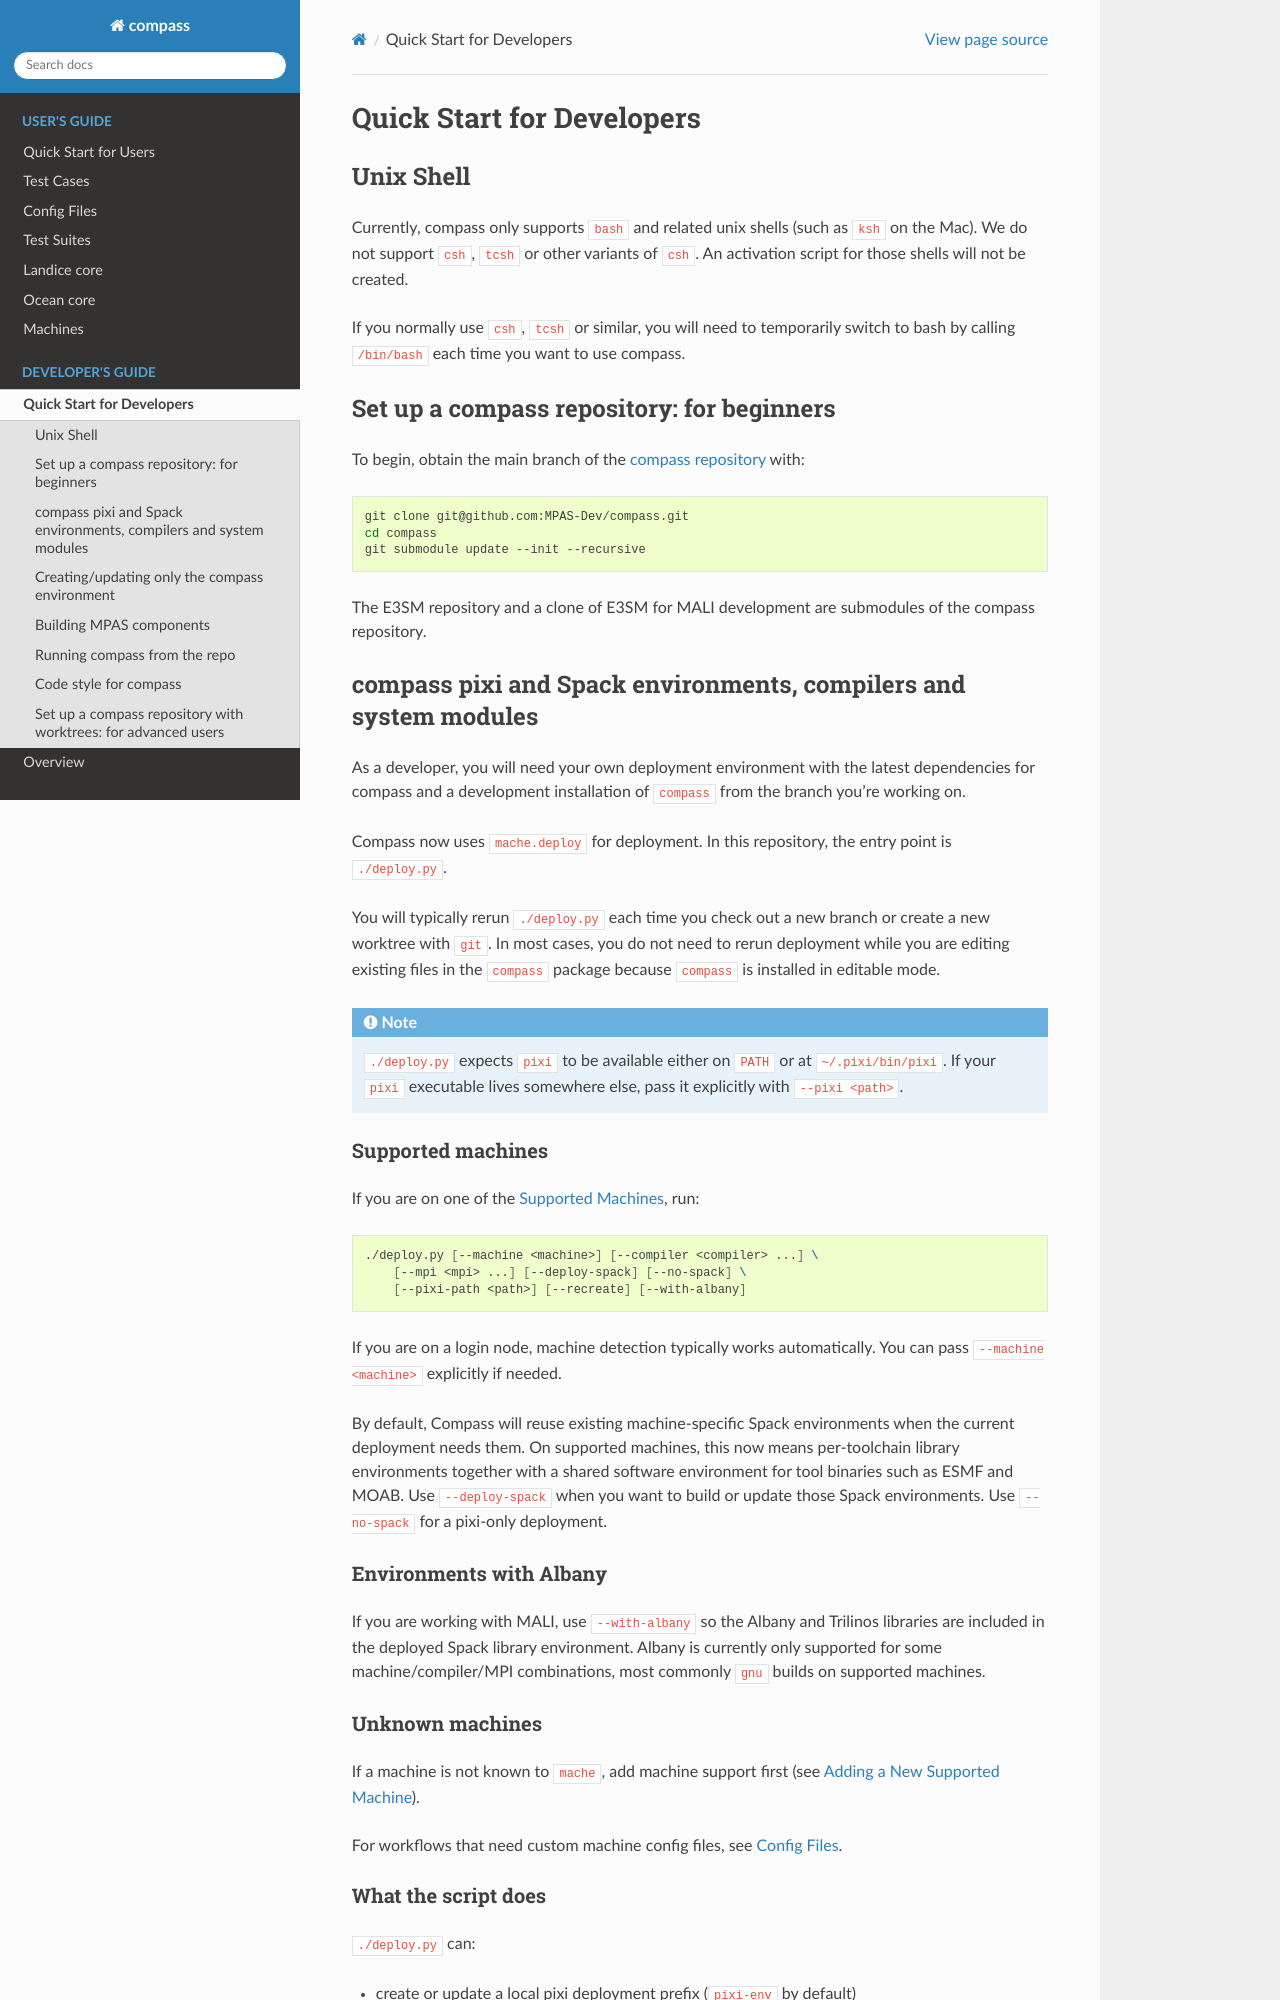

repository: MPAS-Dev/compass · page: main/developers_guide/quick_start.html · generator: sphinx

.. _dev_quick_start:

Quick Start for Developers
==========================

.. _dev_shell:

Unix Shell
----------

Currently, compass only supports ``bash`` and related unix shells (such as
``ksh`` on the Mac).  We do not support ``csh``, ``tcsh`` or other variants of
``csh``.  An activation script for those shells will not be created.

If you normally use ``csh``, ``tcsh`` or similar, you will need to temporarily
switch to bash by calling ``/bin/bash`` each time you want to use compass.

.. _dev_compass_repo:

Set up a compass repository: for beginners
------------------------------------------

To begin, obtain the main branch of the
`compass repository <https://github.com/MPAS-Dev/compass>`_ with:

.. code-block:: bash

    git clone git@github.com:MPAS-Dev/compass.git
    cd compass
    git submodule update --init --recursive

The E3SM repository and a clone of E3SM for MALI development are submodules of
the compass repository.

.. _dev_conda_env:

compass pixi and Spack environments, compilers and system modules
-----------------------------------------------------------------

As a developer, you will need your own deployment environment with the latest
dependencies for compass and a development installation of ``compass`` from
the branch you're working on.

Compass now uses ``mache.deploy`` for deployment.  In this repository, the
entry point is ``./deploy.py``.

You will typically rerun ``./deploy.py`` each time you check out a new branch
or create a new worktree with ``git``.  In most cases, you do not need to
rerun deployment while you are editing existing files in the ``compass``
package because ``compass`` is installed in editable mode.

.. note::

    ``./deploy.py`` expects ``pixi`` to be available either on ``PATH`` or at
    ``~/.pixi/bin/pixi``.  If your ``pixi`` executable lives somewhere else,
    pass it explicitly with ``--pixi <path>``.

Supported machines
~~~~~~~~~~~~~~~~~~

If you are on one of the :ref:`dev_supported_machines`, run:

.. code-block:: bash

    ./deploy.py [--machine <machine>] [--compiler <compiler> ...] \
        [--mpi <mpi> ...] [--deploy-spack] [--no-spack] \
        [--pixi-path <path>] [--recreate] [--with-albany]

If you are on a login node, machine detection typically works automatically.
You can pass ``--machine <machine>`` explicitly if needed.

By default, Compass will reuse existing machine-specific Spack environments
when the current deployment needs them.  On supported machines, this now means
per-toolchain library environments together with a shared software
environment for tool binaries such as ESMF and MOAB.  Use ``--deploy-spack``
when you want to build or update those Spack environments.  Use ``--no-spack``
for a pixi-only deployment.

Environments with Albany
~~~~~~~~~~~~~~~~~~~~~~~~

If you are working with MALI, use ``--with-albany`` so the Albany and
Trilinos libraries are included in the deployed Spack library environment.
Albany is currently only supported for some machine/compiler/MPI
combinations, most commonly ``gnu`` builds on supported machines.

Unknown machines
~~~~~~~~~~~~~~~~

If a machine is not known to ``mache``, add machine support first
(see :ref:`dev_add_supported_machine`).

For workflows that need custom machine config files, see :ref:`config_files`.
